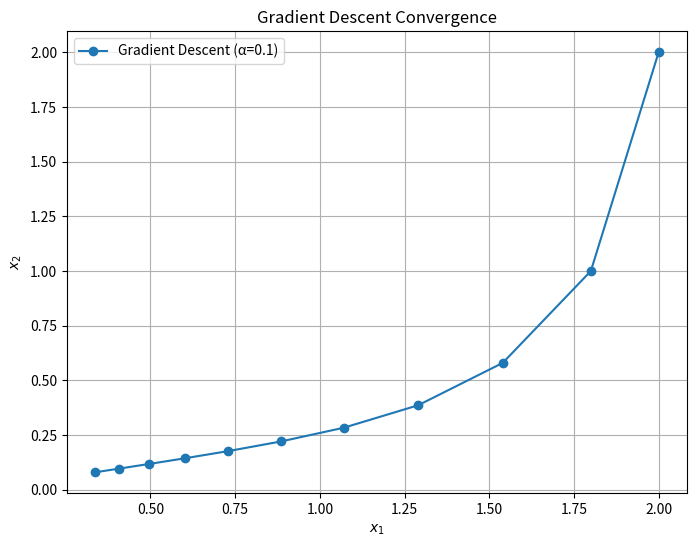

Write Python code to recreate this figure. (Note: this script raises an exception after producing the figure.)
import numpy as np
import matplotlib.pyplot as plt

# define objective function 
def f(x):
    return x[0]**2 - x[0]*x[1] + 3*x[1]**2 + 5

# define gradient
def grad_f(x):
    return np.array([2*x[0] - x[1], -x[0] + 6*x[1]])

# gradient descent
def gradient_descent(f, grad_f, x_init, alpha, max_iter=10):
    x = x_init
    points = [x.copy()]
    for _ in range(max_iter):
        grad = grad_f(x)
        x = x - alpha * grad
        points.append(x.copy())
    return points

# initial point
x_init = np.array([2.0, 2.0])

# suitable step size
alpha_converge = 0.1
points_converge = gradient_descent(f, grad_f, x_init, alpha_converge)

# plot convergence points sequence
plt.figure(figsize=(8, 6))
points_converge = np.array(points_converge)
plt.plot(points_converge[:, 0], points_converge[:, 1], marker='o', label=f'Gradient Descent (α={alpha_converge})')
plt.xlabel('$x_1$')
plt.ylabel('$x_2$')
plt.title('Gradient Descent Convergence')
plt.grid(True)
plt.legend()
plt.savefig('./257_hw/figure/q5.1.png')
plt.show()